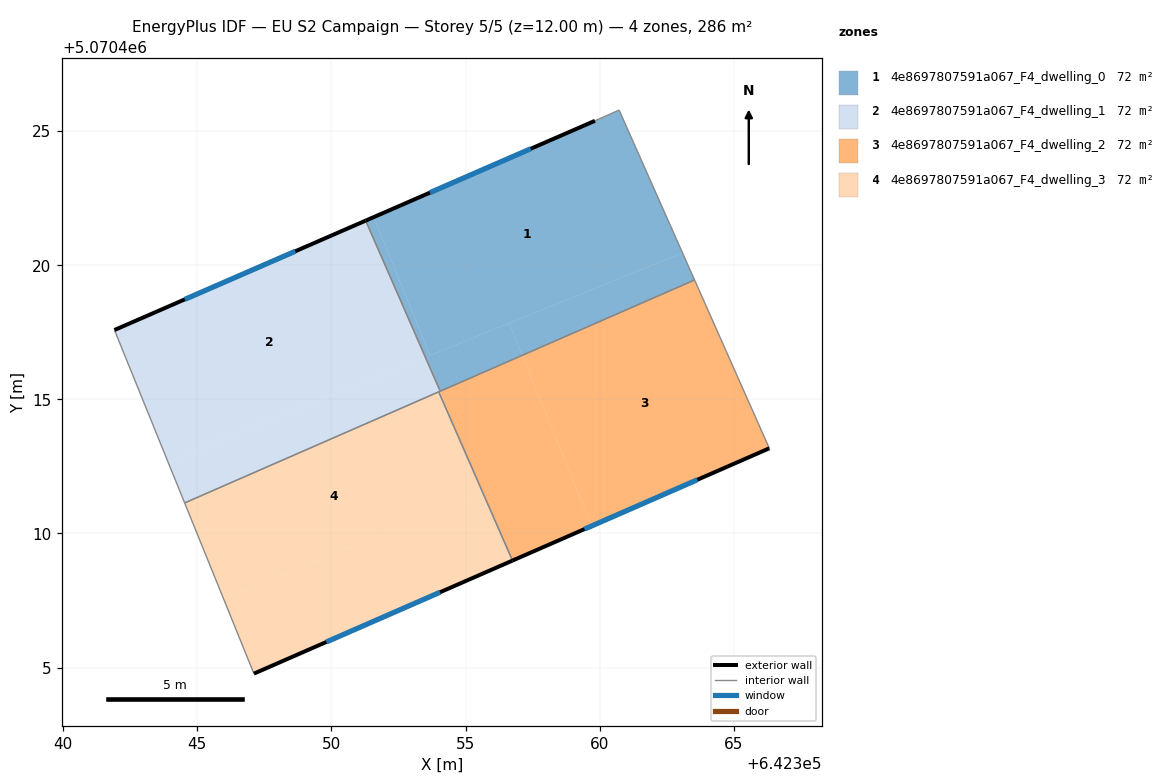
=== STOREY PLAN SPEC (per zone: floor XY polygon, exterior-wall plan segments, windows/doors) ===
zone 1: 4e8697807591a067_F4_dwelling_0  (71.6 m²)
  floor: (642360.73, 5070425.78) (642363.09, 5070420.46) (642353.67, 5070416.64) (642351.58, 5070421.79) (642359.83, 5070425.38)
  floor: (642363.09, 5070420.46) (642363.54, 5070419.45) (642357.12, 5070416.64) (642356.63, 5070417.84)
  floor: (642351.58, 5070421.79) (642353.67, 5070416.64) (642353.50, 5070416.57) (642351.28, 5070421.66)
  floor: (642356.63, 5070417.84) (642357.12, 5070416.64) (642354.06, 5070415.30) (642353.54, 5070416.58)
  floor: (642353.54, 5070416.58) (642354.06, 5070415.30) (642353.50, 5070416.57)
  exterior wall: (642359.83, 5070425.38) – (642351.28, 5070421.66)  [9.3 m]
    window: (642357.43, 5070424.34) – (642353.67, 5070422.70)  [5.4 m²]
  interior walls: 4
zone 2: 4e8697807591a067_F4_dwelling_1  (71.6 m²)
  floor: (642351.28, 5070421.66) (642353.50, 5070416.57) (642343.91, 5070412.67) (642341.91, 5070417.58)
  floor: (642353.50, 5070416.57) (642354.06, 5070415.30) (642344.53, 5070411.14) (642343.91, 5070412.67)
  exterior wall: (642351.28, 5070421.66) – (642341.91, 5070417.58)  [10.2 m]
    window: (642348.65, 5070420.52) – (642344.54, 5070418.73)  [5.9 m²]
  interior walls: 4
zone 3: 4e8697807591a067_F4_dwelling_2  (71.6 m²)
  floor: (642363.54, 5070419.45) (642366.33, 5070413.17) (642359.70, 5070410.28) (642357.12, 5070416.64)
  floor: (642357.12, 5070416.64) (642359.70, 5070410.28) (642356.75, 5070408.99) (642354.95, 5070413.11) (642354.06, 5070415.30)
  floor: (642354.06, 5070415.30) (642354.95, 5070413.11) (642354.00, 5070415.28)
  exterior wall: (642356.75, 5070408.99) – (642366.33, 5070413.17)  [10.5 m]
    window: (642359.43, 5070410.16) – (642363.64, 5070412.00)  [6.1 m²]
  interior walls: 4
zone 4: 4e8697807591a067_F4_dwelling_3  (71.6 m²)
  floor: (642354.00, 5070415.28) (642354.95, 5070413.11) (642355.61, 5070411.48) (642345.98, 5070407.56) (642344.53, 5070411.14)
  floor: (642354.95, 5070413.11) (642356.75, 5070408.99) (642347.11, 5070404.77) (642345.98, 5070407.56) (642355.61, 5070411.48)
  exterior wall: (642347.11, 5070404.77) – (642356.75, 5070408.99)  [10.5 m]
    window: (642349.81, 5070405.95) – (642354.05, 5070407.81)  [6.1 m²]
  interior walls: 3

=== DERIVED (storey summary) ===
Building: EU S2 Campaign
Storey: 5 of 5  (floor level z = 12.00 m)
Storey gross floor area: 286.4 m²
Zones on this storey: 4
  - 4e8697807591a067_F4_dwelling_0: floor 71.6 m²; exterior wall 9.3 m (28.0 m²); 1 window(s) 5.4 m²; WWR 19.3%
  - 4e8697807591a067_F4_dwelling_1: floor 71.6 m²; exterior wall 10.2 m (30.6 m²); 1 window(s) 5.9 m²; WWR 19.3%
  - 4e8697807591a067_F4_dwelling_2: floor 71.6 m²; exterior wall 10.5 m (31.4 m²); 1 window(s) 6.1 m²; WWR 19.3%
  - 4e8697807591a067_F4_dwelling_3: floor 71.6 m²; exterior wall 10.5 m (31.6 m²); 1 window(s) 6.1 m²; WWR 19.3%
Zone adjacency (shared interzone walls):
  - 4e8697807591a067_F4_dwelling_0 ↔ 4e8697807591a067_F4_dwelling_1
  - 4e8697807591a067_F4_dwelling_0 ↔ 4e8697807591a067_F4_dwelling_2
  - 4e8697807591a067_F4_dwelling_1 ↔ 4e8697807591a067_F4_dwelling_2
  - 4e8697807591a067_F4_dwelling_1 ↔ 4e8697807591a067_F4_dwelling_3
  - 4e8697807591a067_F4_dwelling_2 ↔ 4e8697807591a067_F4_dwelling_3